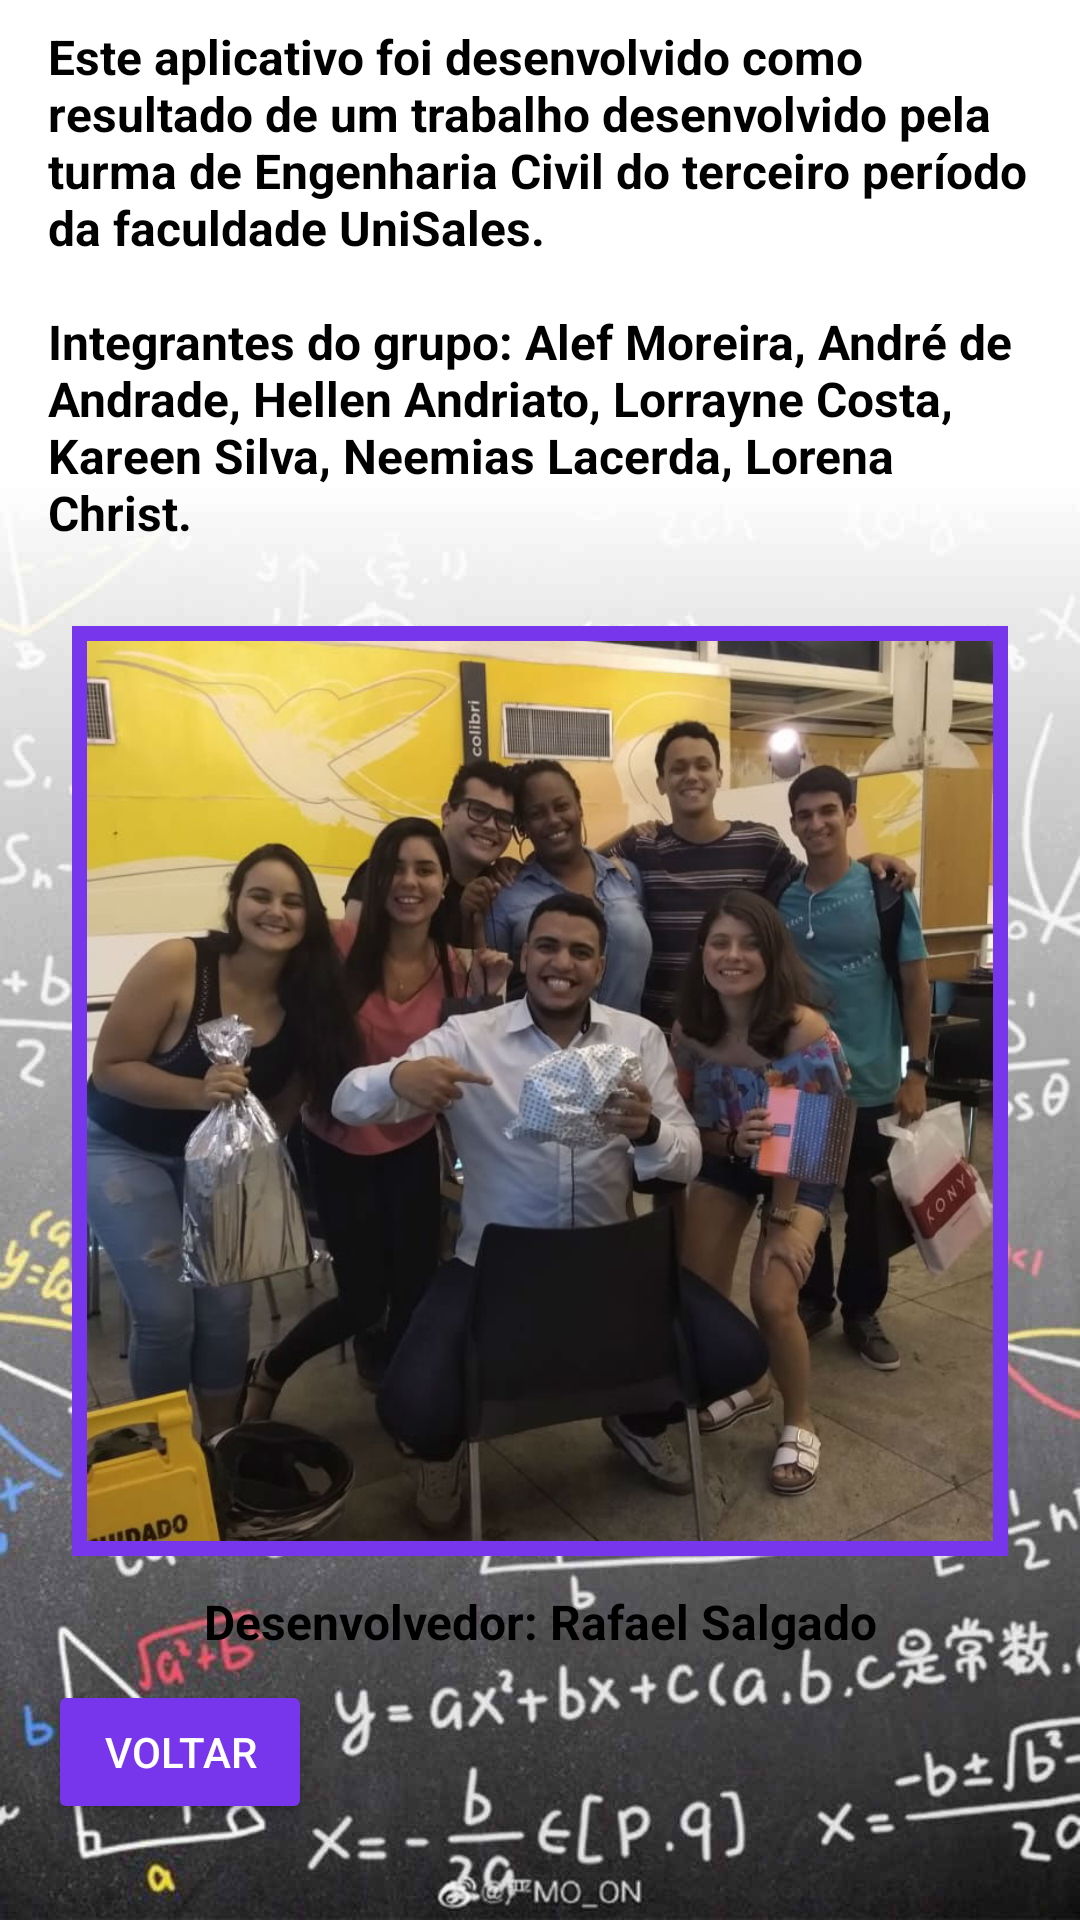

This screen was rendered from an Android layout file. Write that file and the resources it references.
<!-- AndroidManifest.xml: application theme AppTheme -->
<!-- res/layout/fragment_sobre.xml -->
<?xml version="1.0" encoding="utf-8"?>
<androidx.core.widget.NestedScrollView xmlns:android="http://schemas.android.com/apk/res/android"
    xmlns:tools="http://schemas.android.com/tools"
    android:layout_width="match_parent"
    android:layout_height="match_parent"
    xmlns:app="http://schemas.android.com/apk/res-auto"
    android:background="@drawable/fundo"
    android:fillViewport="true">

    <androidx.constraintlayout.widget.ConstraintLayout
        android:layout_width="match_parent"
        android:layout_height="match_parent"
        tools:context=".Fragments.SobreFragment">

        <TextView
            android:id="@+id/textView8"
            style="@style/Texto_Patologia_Descricao"
            android:layout_width="0dp"
            android:layout_height="310dp"
            android:layout_marginStart="24dp"
            android:layout_marginTop="27dp"
            android:layout_marginEnd="24dp"
            android:background="@color/botao"
            app:layout_constraintEnd_toEndOf="parent"
            app:layout_constraintStart_toStartOf="parent"
            app:layout_constraintTop_toBottomOf="@+id/textView4" />

        <TextView
            android:id="@+id/textView4"
            style="@style/Texto_Patologia_Descricao"
            android:layout_width="0dp"
            android:layout_height="wrap_content"
            android:layout_marginStart="@dimen/patologia_texto_principal_left"
            android:layout_marginTop="@dimen/patologia_texto_principal_top"
            android:layout_marginEnd="@dimen/patologia_texto_principal_right"
            android:text="@string/sobre_text"
            app:layout_constraintEnd_toEndOf="parent"
            app:layout_constraintStart_toStartOf="parent"
            app:layout_constraintTop_toTopOf="parent" />

        <ImageView
            android:id="@+id/imageView4"
            android:layout_width="0dp"
            android:layout_height="300dp"
            android:layout_marginStart="24dp"
            android:layout_marginTop="@dimen/patologia_foto_principal_top"
            android:layout_marginEnd="24dp"
            android:background="@color/botao"
            android:padding="5dp"
            android:scaleType="centerCrop"
            app:layout_constraintEnd_toEndOf="parent"
            app:layout_constraintStart_toStartOf="parent"
            app:layout_constraintTop_toBottomOf="@+id/textView4"
            app:srcCompat="@drawable/grupo"
            tools:src="@tools:sample/avatars" />

        <TextView
            android:id="@+id/textView5"
            style="@style/Texto_Patologia_Descricao"
            android:layout_width="0dp"
            android:layout_height="wrap_content"
            android:layout_marginStart="@dimen/patologia_texto_principal_left"
            android:layout_marginTop="16dp"
            android:layout_marginEnd="@dimen/patologia_texto_principal_right"
            android:text="@string/sobre_dev"
            android:textAlignment="center"
            app:layout_constraintEnd_toEndOf="parent"
            app:layout_constraintStart_toStartOf="parent"
            app:layout_constraintTop_toBottomOf="@+id/imageView4" />

        <Button
            android:id="@+id/botao_sobre_voltar"
            style="@style/Botao"
            android:layout_width="wrap_content"
            android:layout_height="wrap_content"
            android:layout_marginStart="16dp"
            android:layout_marginBottom="32dp"
            android:text="Voltar"
            app:layout_constraintBottom_toBottomOf="parent"
            app:layout_constraintStart_toStartOf="parent" />
    </androidx.constraintlayout.widget.ConstraintLayout>

</androidx.core.widget.NestedScrollView>
<!-- resources referenced by this layout -->
<resources>
  <color name="botao">#7836EC</color>
  <dimen name="patologia_foto_principal_top">32dp</dimen>
  <dimen name="patologia_texto_principal_left">16dp</dimen>
  <dimen name="patologia_texto_principal_right">16dp</dimen>
  <dimen name="patologia_texto_principal_top">8dp</dimen>
  <!-- drawable fundo: jpg bitmap (drawable, 106057 bytes) -->
  <!-- drawable grupo: jpg bitmap (drawable-v24, 116370 bytes) -->
  <string name="sobre_dev">Desenvolvedor: Rafael Salgado</string>
  <string name="sobre_text">Este aplicativo foi desenvolvido como resultado de um trabalho desenvolvido pela turma de Engenharia Civil do terceiro período da
      faculdade UniSales.\n\nIntegrantes do grupo: Alef Moreira, André de Andrade, Hellen Andriato, Lorrayne Costa, Kareen Silva, Neemias Lacerda, Lorena Christ.</string>
  <style name="Botao" parent="Widget.AppCompat.Button">
          <item name="android:backgroundTint">@color/botao</item>
          <item name="android:textColor">@android:color/white</item>
      </style>
  <style name="Texto_Patologia_Descricao" parent="Widget.AppCompat.TextView">
          <item name="android:textSize">16sp</item>
          <item name="android:textStyle">bold</item>
          <item name="android:textColor">@android:color/black</item>
      </style>
  <style name="AppTheme" parent="Theme.AppCompat.Light.DarkActionBar">
          
          <item name="colorPrimary">@color/colorPrimary</item>
          <item name="colorPrimaryDark">@color/colorPrimaryDark</item>
          <item name="colorAccent">@color/colorAccent</item>
      </style>
  <color name="colorPrimary">#6200EE</color>
  <color name="colorPrimaryDark">#3700B3</color>
  <color name="colorAccent">#03DAC5</color>
</resources>
